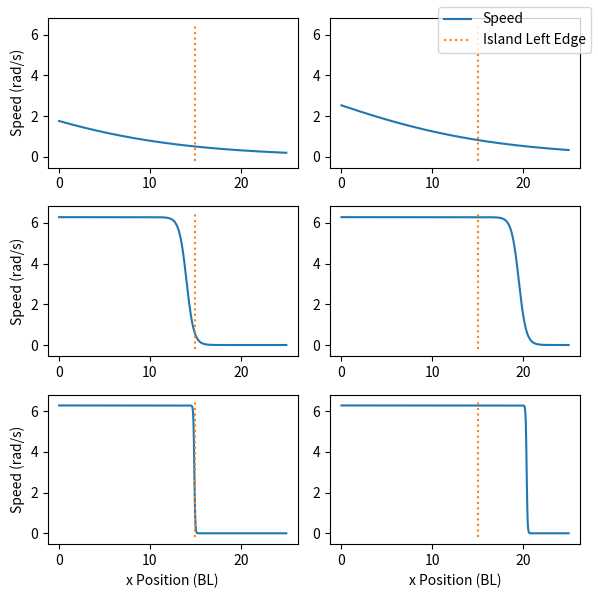

Source code (Python):
from typing import final
import numpy as np
import matplotlib.pyplot as plt

initial_speed = 2 * np.pi
final_speed = 0.5
x_goal = 15

def generate_curve(x_values: np.ndarray, k: float, offset: float, x_goal: float)->np.ndarray:
    x_shift = generate_x_shift(x_goal, k, offset)
    out = initial_speed/(1+np.exp(k*(x_values-x_shift)))
    return out

def generate_x_shift(x_goal: float, k: float, offset: float):
    out = (x_goal+offset) - (1/k)*np.log(initial_speed/final_speed - 1)
    return out

# Generate x values for plotting
num_pts = 10000
x_values = np.linspace(0,25,num_pts)

# Select ks and offsets
ks = [0.1, 2.5, 20]
offsets = [0,5.5]

# Generate curve based on those xs, ks, and offsets
curves = []
for k in ks:
    curves_by_k = []
    for offset in offsets:
        curve = generate_curve(x_values, k, offset, x_goal)
        curves_by_k.append(curve)
    curves.append(curves_by_k)

# Plot those curves accordingly
fig, axs = plt.subplots(len(ks), len(offsets), figsize=(6,6), dpi=100)

y_low = -0.2
y_high = 2*np.pi+0.2


for ax_row, curves_by_k in zip(axs, curves):
    for ax, curve in zip(ax_row, curves_by_k):
        ax.plot(x_values, curve, label="Speed")
        ax.plot([x_goal, x_goal], [y_low, y_high], ":", label="Island Left Edge")

# Set title
# fig.suptitle("Speed Functions")

# set labels
plt.setp(axs[-1, :], xlabel='x Position (BL)')
plt.setp(axs[:, 0], ylabel='Speed (rad/s)')

# set legend
lines, labels = axs[-1][-1].get_legend_handles_labels()
fig.legend(lines, labels, loc = 'upper right')

plt.tight_layout()
plt.show()